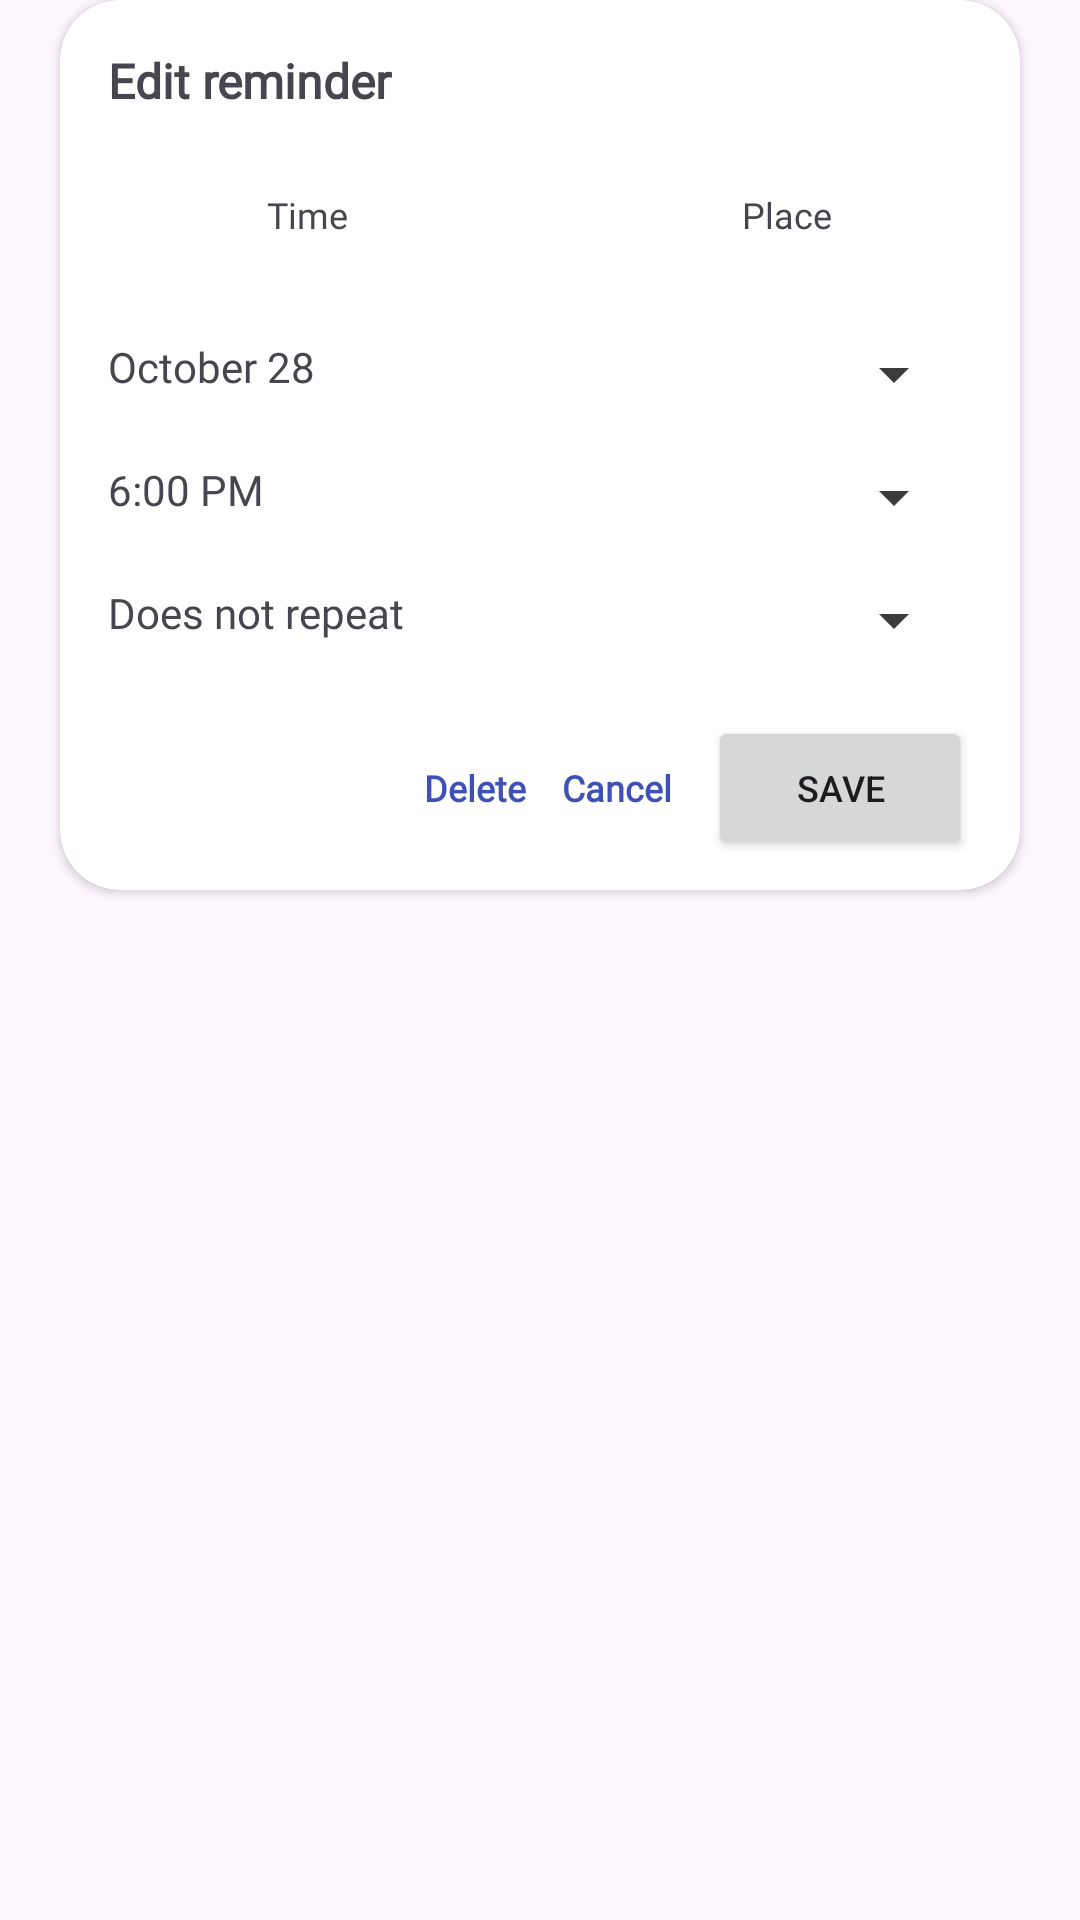

Here is an Android app screen rendered from its layout file. Give the layout XML and the strings, colors and styles it references.
<!-- AndroidManifest.xml: application theme Theme.NoteSpace -->
<!-- res/layout/add_reminder_dialog_box.xml -->
<?xml version="1.0" encoding="utf-8"?>
<androidx.constraintlayout.widget.ConstraintLayout xmlns:android="http://schemas.android.com/apk/res/android"
    android:layout_width="wrap_content"
    android:layout_height="wrap_content"
    xmlns:app="http://schemas.android.com/apk/res-auto">

    <androidx.cardview.widget.CardView
        android:layout_width="320dp"
        android:layout_height="wrap_content"
        app:cardCornerRadius="20dp"
        android:elevation="20dp"
        app:layout_constraintStart_toStartOf="parent"
        app:layout_constraintEnd_toEndOf="parent"
        app:layout_constraintTop_toTopOf="parent"
        >

        <LinearLayout
            android:id="@+id/add_reminder_layout"
            android:layout_width="match_parent"
            android:layout_height="wrap_content"
            android:orientation="vertical"
            android:layout_marginTop="16dp"
            android:paddingBottom="10dp"
            app:layout_constraintStart_toStartOf="parent"
            app:layout_constraintEnd_toEndOf="parent"
            app:layout_constraintTop_toTopOf="parent"
            >

            <TextView
                android:id="@+id/add_reminder_text"
                android:layout_width="match_parent"
                android:layout_height="wrap_content"
                android:text="@string/edit_reminder"
                android:textSize="16sp"
                android:layout_marginStart="16dp"
                android:fontFamily="@font/poppins"
                android:textStyle="bold"
                />

            <LinearLayout
                android:id="@+id/time_place_layout"
                android:layout_width="match_parent"
                android:layout_height="40dp"
                android:weightSum="2"
                android:layout_marginTop="14dp"
                >

                <TextView
                    android:id="@+id/time_tab_text"
                    android:layout_width="165dp"
                    android:layout_height="match_parent"
                    android:text="@string/time"
                    android:gravity="center|center_vertical"
                    android:textSize="12sp"
                    android:fontFamily="@font/poppins"
                    />

                <TextView
                    android:id="@+id/place_tab_text"
                    android:layout_width="match_parent"
                    android:layout_height="match_parent"
                    android:text="@string/place"
                    android:textSize="12sp"
                    android:gravity="center|center_vertical"
                    android:fontFamily="@font/poppins"
                    />

            </LinearLayout>

            <LinearLayout
                android:id="@+id/time_tab_display_layout"
                android:layout_width="match_parent"
                android:layout_height="wrap_content"
                android:layout_marginTop="7dp"
                android:paddingBottom="7dp"
                android:orientation="vertical"
                >

                <LinearLayout
                    android:id="@+id/date_layout"
                    android:layout_width="match_parent"
                    android:layout_height="wrap_content"
                    android:layout_marginStart="16dp"
                    android:layout_marginTop="14dp"
                    >

                    <TextView
                        android:id="@+id/date_text"
                        android:layout_width="250dp"
                        android:layout_height="wrap_content"
                        android:text="October 28"
                        android:textSize="14sp"
                        android:fontFamily="@font/poppins"
                        />

                    <ImageView
                        android:id="@+id/date_drop_down_icon"
                        android:layout_width="wrap_content"
                        android:layout_height="wrap_content"
                        android:src="@drawable/drop_down_asset"
                        />

                </LinearLayout>

                <TextView
                    android:layout_width="match_parent"
                    android:layout_height="1dp"
                    android:layout_marginTop="2dp"
                    android:background="@color/medium_grey"
                    android:layout_marginStart="16dp"
                    android:layout_marginEnd="16dp"
                    />

                <LinearLayout
                    android:id="@+id/time_layout"
                    android:layout_width="match_parent"
                    android:layout_height="wrap_content"
                    android:layout_marginStart="16dp"
                    android:layout_marginTop="14dp"
                    >

                    <TextView
                        android:id="@+id/time_text"
                        android:layout_width="250dp"
                        android:layout_height="wrap_content"
                        android:text="@string/evening_time"
                        android:textSize="14sp"
                        android:fontFamily="@font/poppins"
                        />


                    <ImageView
                        android:id="@+id/time_drop_down_icon"
                        android:layout_width="wrap_content"
                        android:layout_height="wrap_content"
                        android:src="@drawable/drop_down_asset"
                        />

                </LinearLayout>

                <TextView
                    android:layout_width="match_parent"
                    android:layout_height="1dp"
                    android:layout_marginTop="2dp"
                    android:background="@color/medium_grey"
                    android:layout_marginStart="16dp"
                    android:layout_marginEnd="16dp"
                    />

                <TextView
                    android:id="@+id/time_passed_text"
                    android:layout_width="wrap_content"
                    android:layout_height="wrap_content"
                    android:text="@string/time_passed"
                    android:layout_marginStart="16dp"
                    android:textColor="@color/red"
                    android:textSize="10sp"
                    android:textStyle="bold"
                    android:visibility="gone"
                    android:fontFamily="@font/poppins"
                    />

                <LinearLayout
                    android:id="@+id/does_not_repeat_layout"
                    android:layout_width="match_parent"
                    android:layout_height="wrap_content"
                    android:layout_marginStart="16dp"
                    android:layout_marginTop="14dp"
                    >

                    <TextView
                        android:id="@+id/does_not_repeat_text"
                        android:layout_width="250dp"
                        android:layout_height="wrap_content"
                        android:text="@string/does_not_repeat"
                        android:textSize="14sp"
                        android:fontFamily="@font/poppins"
                        />

                    <ImageView
                        android:id="@+id/does_not_repeat_drop_down_icon"
                        android:layout_width="wrap_content"
                        android:layout_height="wrap_content"
                        android:src="@drawable/drop_down_asset"
                        />

                </LinearLayout>

                <TextView
                    android:layout_width="match_parent"
                    android:layout_height="1dp"
                    android:layout_marginTop="2dp"
                    android:background="@color/medium_grey"
                    android:layout_marginStart="16dp"
                    android:layout_marginEnd="16dp"
                    />

            </LinearLayout>

            <LinearLayout
                android:id="@+id/place_tab_display_layout"
                android:layout_width="match_parent"
                android:layout_height="wrap_content"
                android:orientation="vertical"
                android:visibility="gone"
                android:layout_marginStart="16dp"
                >

                <RadioGroup
                    android:layout_width="match_parent"
                    android:layout_height="wrap_content"
                    >

                    <RadioButton
                        android:layout_width="match_parent"
                        android:layout_height="wrap_content"
                        android:text="@string/home"
                        android:textSize="14sp"
                        android:fontFamily="@font/poppins"
                        />

                    <RadioButton
                        android:layout_width="match_parent"
                        android:layout_height="wrap_content"
                        android:text="@string/work"
                        android:textSize="14sp"
                        android:fontFamily="@font/poppins"
                        />

                    <RadioButton
                        android:layout_width="match_parent"
                        android:layout_height="wrap_content"
                        android:text="@string/edit_location"
                        android:textSize="14sp"
                        android:textColor="@color/medium_grey"
                        android:fontFamily="@font/poppins"
                        />


                </RadioGroup>


            </LinearLayout>

            <LinearLayout
                android:layout_width="match_parent"
                android:layout_height="wrap_content"
                android:gravity="right"
                android:layout_marginTop="10dp"
                >

                <TextView
                    android:id="@+id/add_reminder_delete_text_button"
                    android:layout_width="wrap_content"
                    android:layout_height="wrap_content"
                    android:text="@string/delete"
                    android:fontFamily="@font/poppins"
                    android:textSize="12sp"
                    android:textColor="@color/dark_blue"
                    android:textStyle="bold"
                    />

                <TextView
                    android:id="@+id/add_reminder_cancel_text_button"
                    android:layout_width="wrap_content"
                    android:layout_height="wrap_content"
                    android:text="@string/cancel"
                    android:fontFamily="@font/poppins"
                    android:textSize="12sp"
                    android:textColor="@color/dark_blue"
                    android:layout_marginStart="12dp"
                    android:textStyle="bold"
                    />

                <Button
                    android:id="@+id/save_button"
                    android:layout_width="wrap_content"
                    android:layout_height="wrap_content"
                    android:text="@string/save"
                    android:textSize="12sp"
                    android:layout_marginStart="12dp"
                    android:layout_marginEnd="16dp"
                    />


            </LinearLayout>

        </LinearLayout>


    </androidx.cardview.widget.CardView>

</androidx.constraintlayout.widget.ConstraintLayout>
<!-- resources referenced by this layout -->
<resources>
  <color name="dark_blue">#3F51B5</color>
  <color name="red">#FFF44336</color>
  <!-- drawable drop_down_asset (drawable) -->
  <vector xmlns:android="http://schemas.android.com/apk/res/android" android:height="24dp" android:tint="#3B3B3B" android:viewportHeight="24" android:viewportWidth="24" android:width="24dp">
        
      <path android:fillColor="@android:color/white" android:pathData="M7,10l5,5 5,-5z"/>
      
  </vector>
  <string name="cancel"><font color="#3F51B5">Cancel</font></string>
  <string name="delete">Delete</string>
  <string name="does_not_repeat">Does not repeat</string>
  <string name="edit_location">Edit location</string>
  <string name="edit_reminder">Edit reminder</string>
  <string name="evening_time">6:00 PM</string>
  <string name="home">Home</string>
  <string name="place">Place</string>
  <string name="save">Save</string>
  <string name="time">Time</string>
  <string name="time_passed">The time has passed</string>
  <string name="work">Work</string>
  <style name="Theme.NoteSpace" parent="Base.Theme.NoteSpace" />
  <style name="Base.Theme.NoteSpace" parent="Theme.Material3.DayNight.NoActionBar">
          
          
      </style>
</resources>
